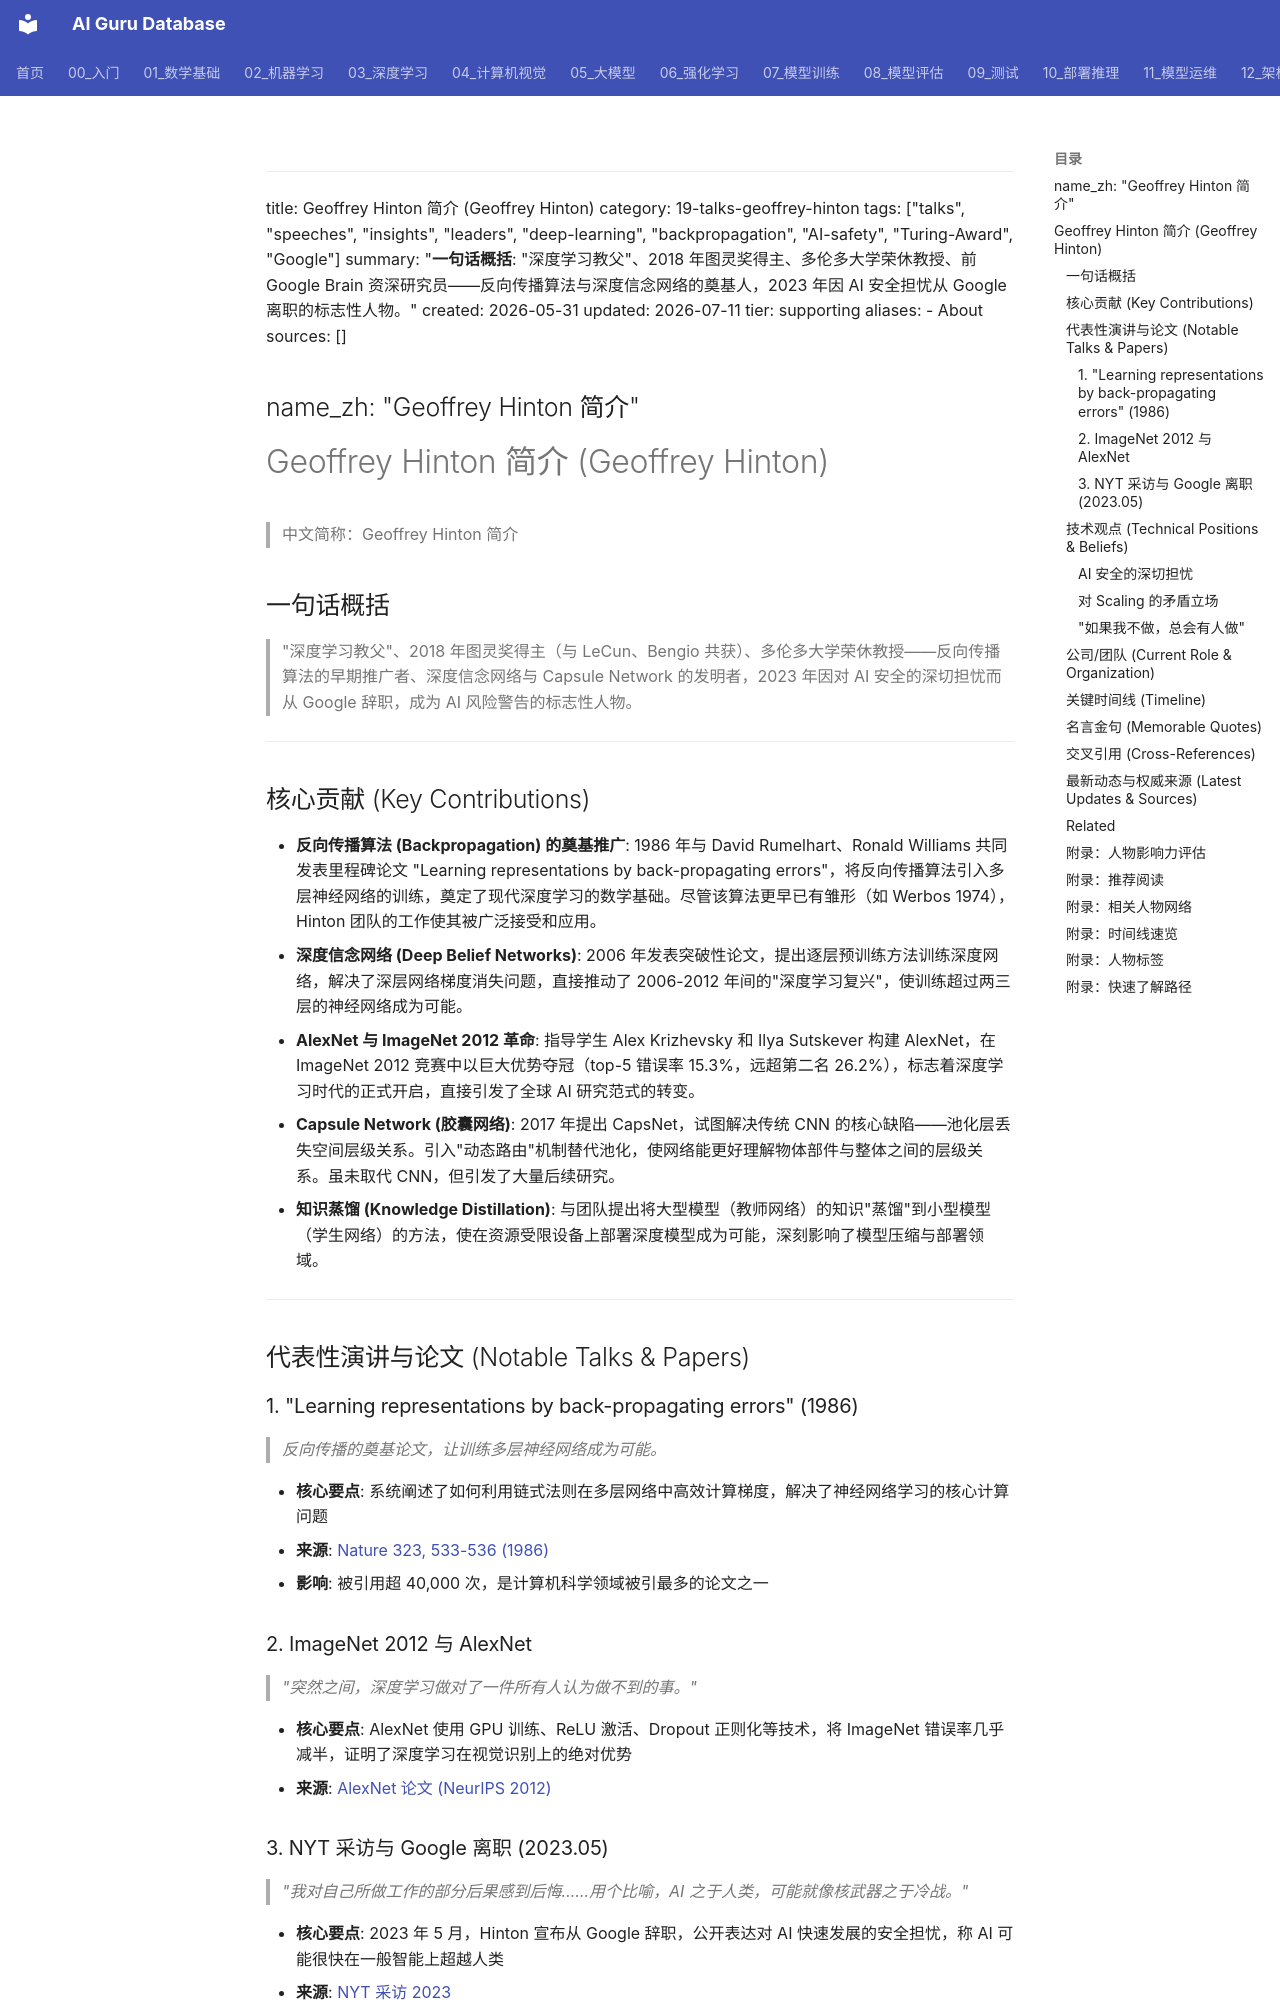

repository: ai-guru-global/ai-guru-database · page: 19_业界观点/10_Geoffrey_Hinton_辛顿/01_关于/index.html · generator: mkdocs

---
title: Geoffrey Hinton 简介 (Geoffrey Hinton)
category: 19-talks-geoffrey-hinton
tags: ["talks", "speeches", "insights", "leaders", "deep-learning", "backpropagation", "AI-safety", "Turing-Award", "Google"]
summary: "**一句话概括**: "深度学习教父"、2018 年图灵奖得主、多伦多大学荣休教授、前 Google Brain 资深研究员——反向传播算法与深度信念网络的奠基人，2023 年因 AI 安全担忧从 Google 离职的标志性人物。"
created: 2026-05-31
updated: 2026-07-11
tier: supporting
aliases:
  - About
sources: []

name_zh: "Geoffrey Hinton 简介"
---
# Geoffrey Hinton 简介 (Geoffrey Hinton)

> 中文简称：Geoffrey Hinton 简介

## 一句话概括

> "深度学习教父"、2018 年图灵奖得主（与 LeCun、Bengio 共获）、多伦多大学荣休教授——反向传播算法的早期推广者、深度信念网络与 Capsule Network 的发明者，2023 年因对 AI 安全的深切担忧而从 Google 辞职，成为 AI 风险警告的标志性人物。

---

## 核心贡献 (Key Contributions)

- **反向传播算法 (Backpropagation) 的奠基推广**: 1986 年与 David Rumelhart、Ronald Williams 共同发表里程碑论文 "Learning representations by back-propagating errors"，将反向传播算法引入多层神经网络的训练，奠定了现代深度学习的数学基础。尽管该算法更早已有雏形（如 Werbos 1974），Hinton 团队的工作使其被广泛接受和应用。
- **深度信念网络 (Deep Belief Networks)**: 2006 年发表突破性论文，提出逐层预训练方法训练深度网络，解决了深层网络梯度消失问题，直接推动了 2006-2012 年间的"深度学习复兴"，使训练超过两三层的神经网络成为可能。
- **AlexNet 与 ImageNet 2012 革命**: 指导学生 Alex Krizhevsky 和 Ilya Sutskever 构建 AlexNet，在 ImageNet 2012 竞赛中以巨大优势夺冠（top-5 错误率 15.3%，远超第二名 26.2%），标志着深度学习时代的正式开启，直接引发了全球 AI 研究范式的转变。
- **Capsule Network (胶囊网络)**: 2017 年提出 CapsNet，试图解决传统 CNN 的核心缺陷——池化层丢失空间层级关系。引入"动态路由"机制替代池化，使网络能更好理解物体部件与整体之间的层级关系。虽未取代 CNN，但引发了大量后续研究。
- **知识蒸馏 (Knowledge Distillation)**: 与团队提出将大型模型（教师网络）的知识"蒸馏"到小型模型（学生网络）的方法，使在资源受限设备上部署深度模型成为可能，深刻影响了模型压缩与部署领域。

---

## 代表性演讲与论文 (Notable Talks & Papers)

### 1. "Learning representations by back-propagating errors" (1986)

> *反向传播的奠基论文，让训练多层神经网络成为可能。*

- **核心要点**: 系统阐述了如何利用链式法则在多层网络中高效计算梯度，解决了神经网络学习的核心计算问题
- **来源**: [Nature 323, 533-536 (1986)](https://www.nature.com/articles/323533a0)
- **影响**: 被引用超 40,000 次，是计算机科学领域被引最多的论文之一
